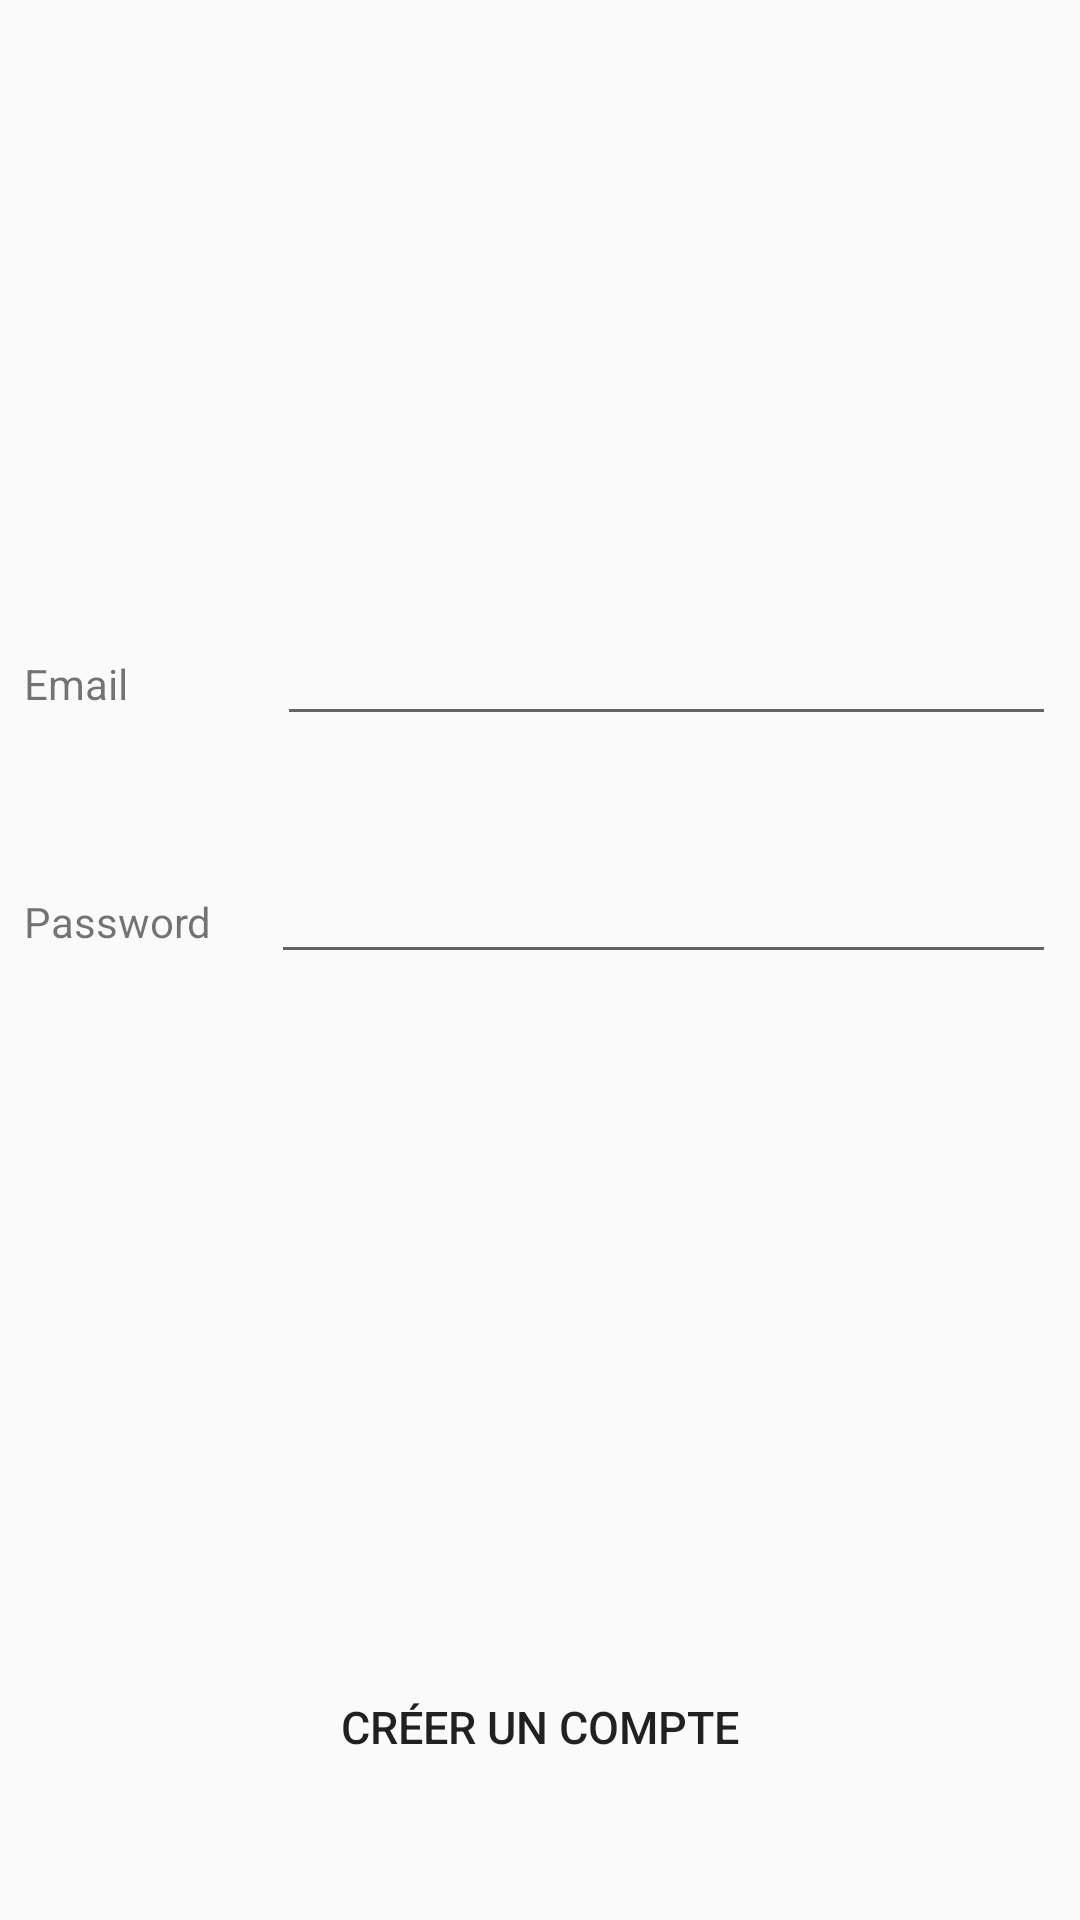

Reconstruct the res/layout file that produces this screen, plus the resources it refers to.
<!-- AndroidManifest.xml: application theme Theme.Calensiee -->
<!-- res/layout/account_create.xml -->
<?xml version="1.0" encoding="utf-8"?>
<androidx.constraintlayout.widget.ConstraintLayout xmlns:android="http://schemas.android.com/apk/res/android"
        xmlns:app="http://schemas.android.com/apk/res-auto"
        xmlns:tools="http://schemas.android.com/tools"
        android:layout_width="match_parent"
        android:layout_height="match_parent"
        app:layout_constraintBottom_toBottomOf="parent"
        app:layout_constraintBottom_toTopOf="parent"
        tools:context=".AccountCreate">

        <Button
            android:id="@+id/button6"
            android:layout_width="243dp"
            android:layout_height="65dp"
            android:layout_marginStart="16dp"
            android:layout_marginEnd="16dp"
            android:layout_marginBottom="32dp"
            android:background="@drawable/ic_blue_pills_button"
            android:onClick="creerCompte"
            android:text="Créer un compte"
            android:textColor="@color/esiee_light_grey"
            android:textSize="15sp"
            app:layout_constraintBottom_toBottomOf="parent"
            app:layout_constraintEnd_toEndOf="parent"
            app:layout_constraintStart_toStartOf="parent"/>

            <LinearLayout
                android:id="@+id/linearLayout3"
                android:layout_width="0dp"
                android:layout_height="0dp"
                android:layout_marginBottom="8dp"
                android:gravity="center_vertical"
                android:orientation="vertical"
                app:layout_constraintBottom_toTopOf="@+id/button6"
                app:layout_constraintEnd_toEndOf="parent"
                app:layout_constraintHorizontal_bias="1.0"
                app:layout_constraintStart_toStartOf="parent"
                app:layout_constraintTop_toTopOf="parent">

                <LinearLayout
                    android:id="@+id/emailLayout"
                    android:layout_width="match_parent"
                    android:layout_height="wrap_content"
                    android:layout_marginStart="8dp"
                    android:layout_marginTop="0dp"
                    android:layout_marginEnd="8dp"
                    android:layout_marginBottom="6dp"
                    android:orientation="horizontal">

                    <TextView
                        android:id="@+id/textView3"
                        android:layout_width="wrap_content"
                        android:layout_height="wrap_content"
                        android:layout_weight="1"
                        android:text="Email" />

                    <EditText
                        android:id="@+id/editTextTextEmailAddress"
                        android:layout_width="wrap_content"
                        android:layout_height="wrap_content"
                        android:layout_weight="1"
                        android:ems="10"
                        android:inputType="textEmailAddress" />

                </LinearLayout>

                <LinearLayout
                    android:id="@+id/PasswordLayout"
                    android:layout_width="match_parent"
                    android:layout_height="wrap_content"
                    android:layout_marginStart="8dp"
                    android:layout_marginTop="32dp"
                    android:layout_marginEnd="8dp"
                    android:layout_marginBottom="6dp"
                    android:orientation="horizontal">


                    <TextView
                        android:id="@+id/textView4"
                        android:layout_width="31dp"
                        android:layout_height="wrap_content"
                        android:layout_weight="1"
                        android:text="Password" />

                    <EditText
                        android:id="@+id/editTextTextPassword"
                        android:layout_width="wrap_content"
                        android:layout_height="wrap_content"
                        android:layout_weight="1"
                        android:ems="10"
                        android:inputType="textPassword"/>
                </LinearLayout>

            </LinearLayout>

</androidx.constraintlayout.widget.ConstraintLayout>
<!-- resources referenced by this layout -->
<resources>
  <!-- drawable ic_blue_pills_button (drawable) -->
  <shape xmlns:android="http://schemas.android.com/apk/res/android"
      android:dither="true"
      android:shape="rectangle">
  
      <corners android:radius="120dp" />
  
      <solid android:color="@color/esiee_blue" />
  
      <size
          android:width="300dp"
          android:height="120dp" />
  
  </shape>
  <style name="Theme.Calensiee" parent="Theme.AppCompat.Light.NoActionBar">
      </style>
</resources>
